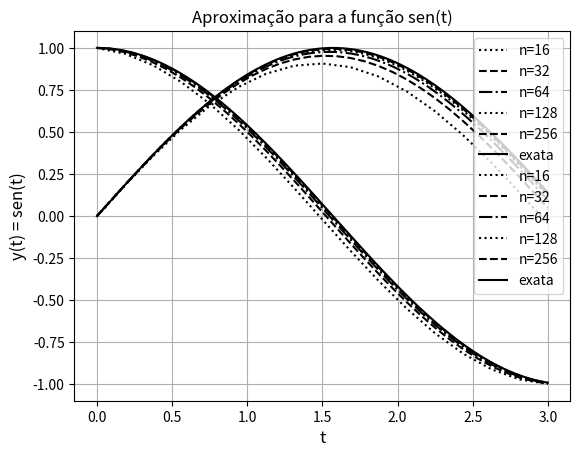

Write Python code to recreate this figure.
# [redacted]

from math import *
import numpy as np
import matplotlib.pyplot as plt

#Parâmetros iniciais
t0 = 0.0 #t0 instante inicial
tf = 3.0 #T instante final
n_lista = [] #qntd de pontos

y1_0 = 1 #y1(t0) = 1
y2_0 = 0 #y2(t0) = 0

def f1(y,t): # f tq dy/dt = f(t,t)
    return -sin(t) # dy/dt = -sin(t)

def f2(y,t):
    return cos(t) # dy/dt = cos(t)

def solucao1(t):
    return cos(t) #ye1(t) = cos(t)

def solucao2(t):
    return sin(t) #ye2(t) = sin(t)

# Main executa o método e faz os gráficos

def main():
    
    h_lista = []
    t_lista = []
    y1_lista = []
    y2_lista = []
    sol_exata1_lista = []
    sol_exata2_lista = []
    m=5

    for j in range(1,m+1):
        n=16*2**(j-1)
        n_lista.append(n)
        h = (tf-t0)/float(n)

        #executa o método
        y1 = np.zeros(n+1)
        y2 = np.zeros(n+1)
        t = np.zeros(n+1)

        y1[0] = y1_0
        y2[0] = y2_0
        t[0] = t0

        for i in range (0,n):
            t[i+1] = t[i] + h

            y1_raiz = y1[i] #chute inicial é sempre o valor anteriormente calculado
            y2_raiz = y2[i]
            r = 0
            #print("Começo da iteração")
            #print("r y_raiz erro")
            while r<5: #faz 20 vezes o ponto fixo ou o erro fica menor que 1E-10
                y1_raiz = y1[i] + h*f1(y1_raiz, t[i+1])
                y2_raiz = y2[i] + h*f2(y2_raiz, t[i+1])
                r += 1
            
            y1[i+1] = y1_raiz
            y2[i+1] = y2_raiz

        t_lista.append(t) #coloca os valores de tempo numa lista
        y1_lista.append(y1) #coloca os valores de y numa lista
        y2_lista.append(y2) #coloca os valores de y numa lista
        h_lista.append(h)

    for k in range(len(t)):
        sol_exata1_lista.append(solucao1(t[k])) #coloca os valores da solução exata numa lista
    
    for k in range(len(t)):
        sol_exata2_lista.append(solucao2(t[k])) #coloca os valores da solução exata numa lista


    for i in range(1,m+1):
            e_1=e_2=q_1=q_2=p=r=e_t=0 #parametros da tabela de convergência
            if i>1:
                q_1 = abs((solucao1(tf)-y1_lista[i-2][-1])/(solucao1(tf)-y1_lista[i-1][-1])) #razão entre os erros globais

                q_2 = abs((solucao2(tf)-y2_lista[i-2][-1])/(solucao2(tf)-y2_lista[i-1][-1])) #razão entre os erros globais
                
                r = h_lista[i-2]/h_lista[i-1] #razão usada para dividir o delta t (tem que ser 2 nesse caso)

                e_1 = abs(solucao1(tf)-y1_lista[i-1][-1]) #erro global deve tender à 0

                e_2 = abs(solucao2(tf)-y2_lista[i-1][-1]) #erro global deve tender à 0

                e_t = sqrt(e_1*e_1 + e_2*e_2)

                if(max(e_1, e_2) == e_1):
                    p = log(q_1)/log(r)#deve tender à 1
                else:
                    p = log(q_2)/log(r)#deve tender à 1
                
            print("%5d & %9.3e & %9.3e & %9.3e \\\\" % (n_lista[i-1],h_lista[i-1],e_t,p))

    #gráficos
    for w in range(len(n_lista)):
        t = t_lista[w]
        y = y1_lista[w]

        if w==0 or w==3:
            plt.plot(t, y, label="n=%d"%n_lista[w], linestyle=":", color="black")
        if w==1 or w==4:
            plt.plot(t, y, label="n=%d"%n_lista[w], linestyle="--", color="black")
        if w==2:
            plt.plot(t, y, label="n=%d"%n_lista[w], linestyle="-.", color="black") 
        
    plt.plot(t, sol_exata1_lista, label="exata", color="black")
    plt.title('Aproximação para cos(t)')
    plt.xlabel('t',fontsize=12)
    plt.ylabel('y(t) = cos(t)',fontsize=12)
    plt.grid(True)
    plt.legend()
    plt.show()

    #gráficos
    for w in range(len(n_lista)):
        t = t_lista[w]
        y = y2_lista[w]

        if w==0 or w==3:
            plt.plot(t, y, label="n=%d"%n_lista[w], linestyle=":", color="black")
        if w==1 or w==4:
            plt.plot(t, y, label="n=%d"%n_lista[w], linestyle="--", color="black")
        if w==2:
            plt.plot(t, y, label="n=%d"%n_lista[w], linestyle="-.", color="black")
        
    plt.plot(t, sol_exata2_lista, label="exata",color="black")
    plt.title('Aproximação para a função sen(t)')
    plt.xlabel('t',fontsize=12)
    plt.ylabel('y(t) = sen(t)',fontsize=12)
    plt.grid(True)
    plt.legend()
    plt.show()


main()